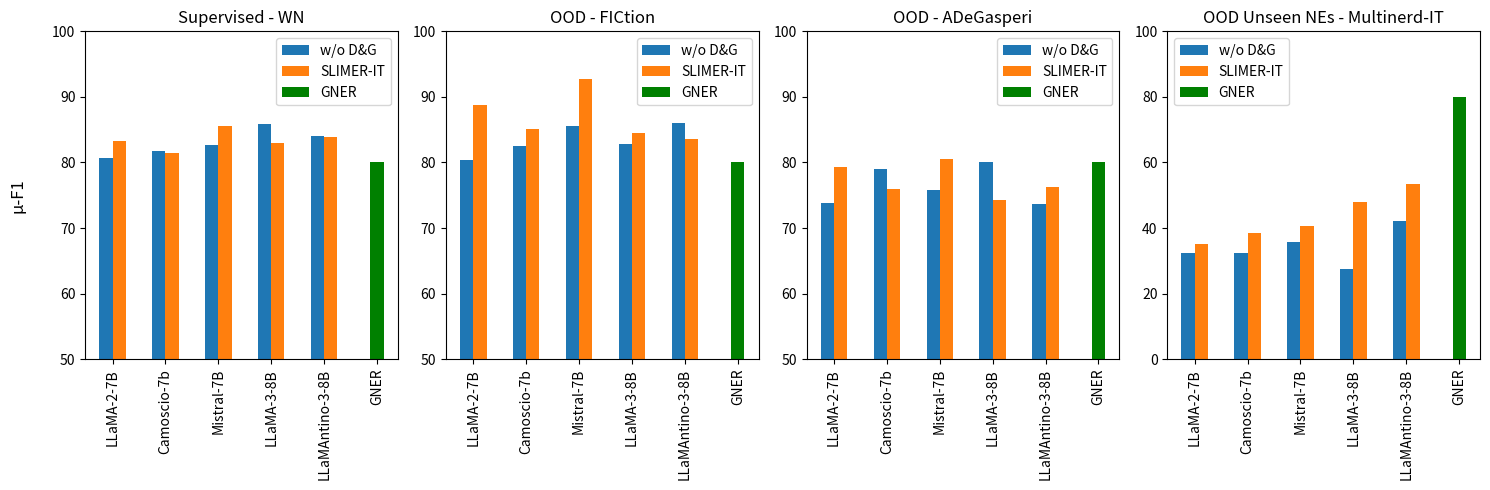

Write Python code to recreate this figure.
import matplotlib.pyplot as plt
import numpy as np

if __name__ == '__main__':

    # micro-F1 per model on supervised WN
    supervised_micro_scores = {
        'LLaMA-2-7B': {'SLIMER-IT': 83.24, 'w/o D&G': 80.69},
        'Camoscio-7b': {'SLIMER-IT': 81.5, 'w/o D&G': 81.8},
        'Mistral-7B': {'SLIMER-IT': 85.55, 'w/o D&G': 82.71},
        'LLaMA-3-8B': {'SLIMER-IT': 82.91, 'w/o D&G': 85.93},
        'LLaMAntino-3-8B': {'SLIMER-IT': 83.93, 'w/o D&G': 84.11}
    }

    ood_FIC_micro_scores = {
        'LLaMA-2-7B': {'SLIMER-IT': 88.81, 'w/o D&G': 80.45},
        'Camoscio-7b': {'SLIMER-IT': 85.08, 'w/o D&G': 82.44},
        'Mistral-7B': {'SLIMER-IT': 92.78, 'w/o D&G': 85.61},
        'LLaMA-3-8B': {'SLIMER-IT': 84.48, 'w/o D&G': 82.85},
        'LLaMAntino-3-8B': {'SLIMER-IT': 83.65, 'w/o D&G': 85.96}
    }

    ood_ADG_micro_scores = {
        'LLaMA-2-7B': {'SLIMER-IT': 79.26, 'w/o D&G': 73.81},
        'Camoscio-7b': {'SLIMER-IT': 76, 'w/o D&G': 79.01},
        'Mistral-7B': {'SLIMER-IT': 80.56, 'w/o D&G': 75.8},
        'LLaMA-3-8B': {'SLIMER-IT': 74.31, 'w/o D&G': 80},
        'LLaMAntino-3-8B': {'SLIMER-IT': 76.33, 'w/o D&G': 73.72}
    }

    unseen_Multinerd_micro_scores = {
        'LLaMA-2-7B': {'SLIMER-IT': 35.16, 'w/o D&G': 32.38},
        'Camoscio-7b': {'SLIMER-IT': 38.38, 'w/o D&G': 32.28},
        'Mistral-7B': {'SLIMER-IT': 40.64, 'w/o D&G': 35.63},
        'LLaMA-3-8B': {'SLIMER-IT': 47.83, 'w/o D&G': 27.62},
        'LLaMAntino-3-8B': {'SLIMER-IT': 53.56, 'w/o D&G': 42.08}
    }

    datasets = [supervised_micro_scores, ood_FIC_micro_scores, ood_ADG_micro_scores, unseen_Multinerd_micro_scores]
    titles = ['Supervised - WN', 'OOD - FICtion', 'OOD - ADeGasperi', 'OOD Unseen NEs - Multinerd-IT']

    fig, axes = plt.subplots(nrows=1, ncols=len(titles), figsize=(15, 5))

    for idx, (data, ax, title) in enumerate(zip(datasets, axes, titles)):
        # Extracting data for plotting
        models = list(data.keys())
        sub_names = list(data[models[0]].keys())

        models.append('GNER')
        gner_scores = [80.00]

        n_models = len(models)
        n_subs = len(sub_names)

        # Creating sub-model data
        sub1_scores = [data[model][sub_names[1]] for model in models if model not in ['GNER']]
        sub2_scores = [data[model][sub_names[0]] for model in models if model not in ['GNER']]

        # Creating arrays for the x positions and heights
        x = np.arange(n_models-1)  # the label locations
        width = 0.25  # the width of the bars

        # Plotting
        rects1 = ax.bar(x - width / 2, sub1_scores, width, label=sub_names[1])
        rects2 = ax.bar(x + width / 2, sub2_scores, width, label=sub_names[0])

        rects3 = ax.bar(x[-1] + 4*width, gner_scores, width, label='GNER', color='green')  # Plotting GNER in red

        # Adding labels, title, and custom x-axis tick labels, etc.
        if idx == 0:
            ax.set_ylabel(u"\u03bc-F1\n", fontsize=12)
        ax.set_title(title)
        ax.set_xticks(np.arange(len(models)), labels=models, rotation=90)
        #ax.set_xticklabels(models)
        ax.legend()


        # Clipping the y-axis to a maximum of 100
        min_clip_x = 50
        if min(sub1_scores) > min_clip_x or min(sub2_scores) > min_clip_x:
            ax.set_ylim(min_clip_x, 100)
        else:
            ax.set_ylim(0, 100)

    fig.tight_layout()

    # Save the figure as a PDF
    #plt.savefig('micro_f1_scores.pdf')

    plt.show()